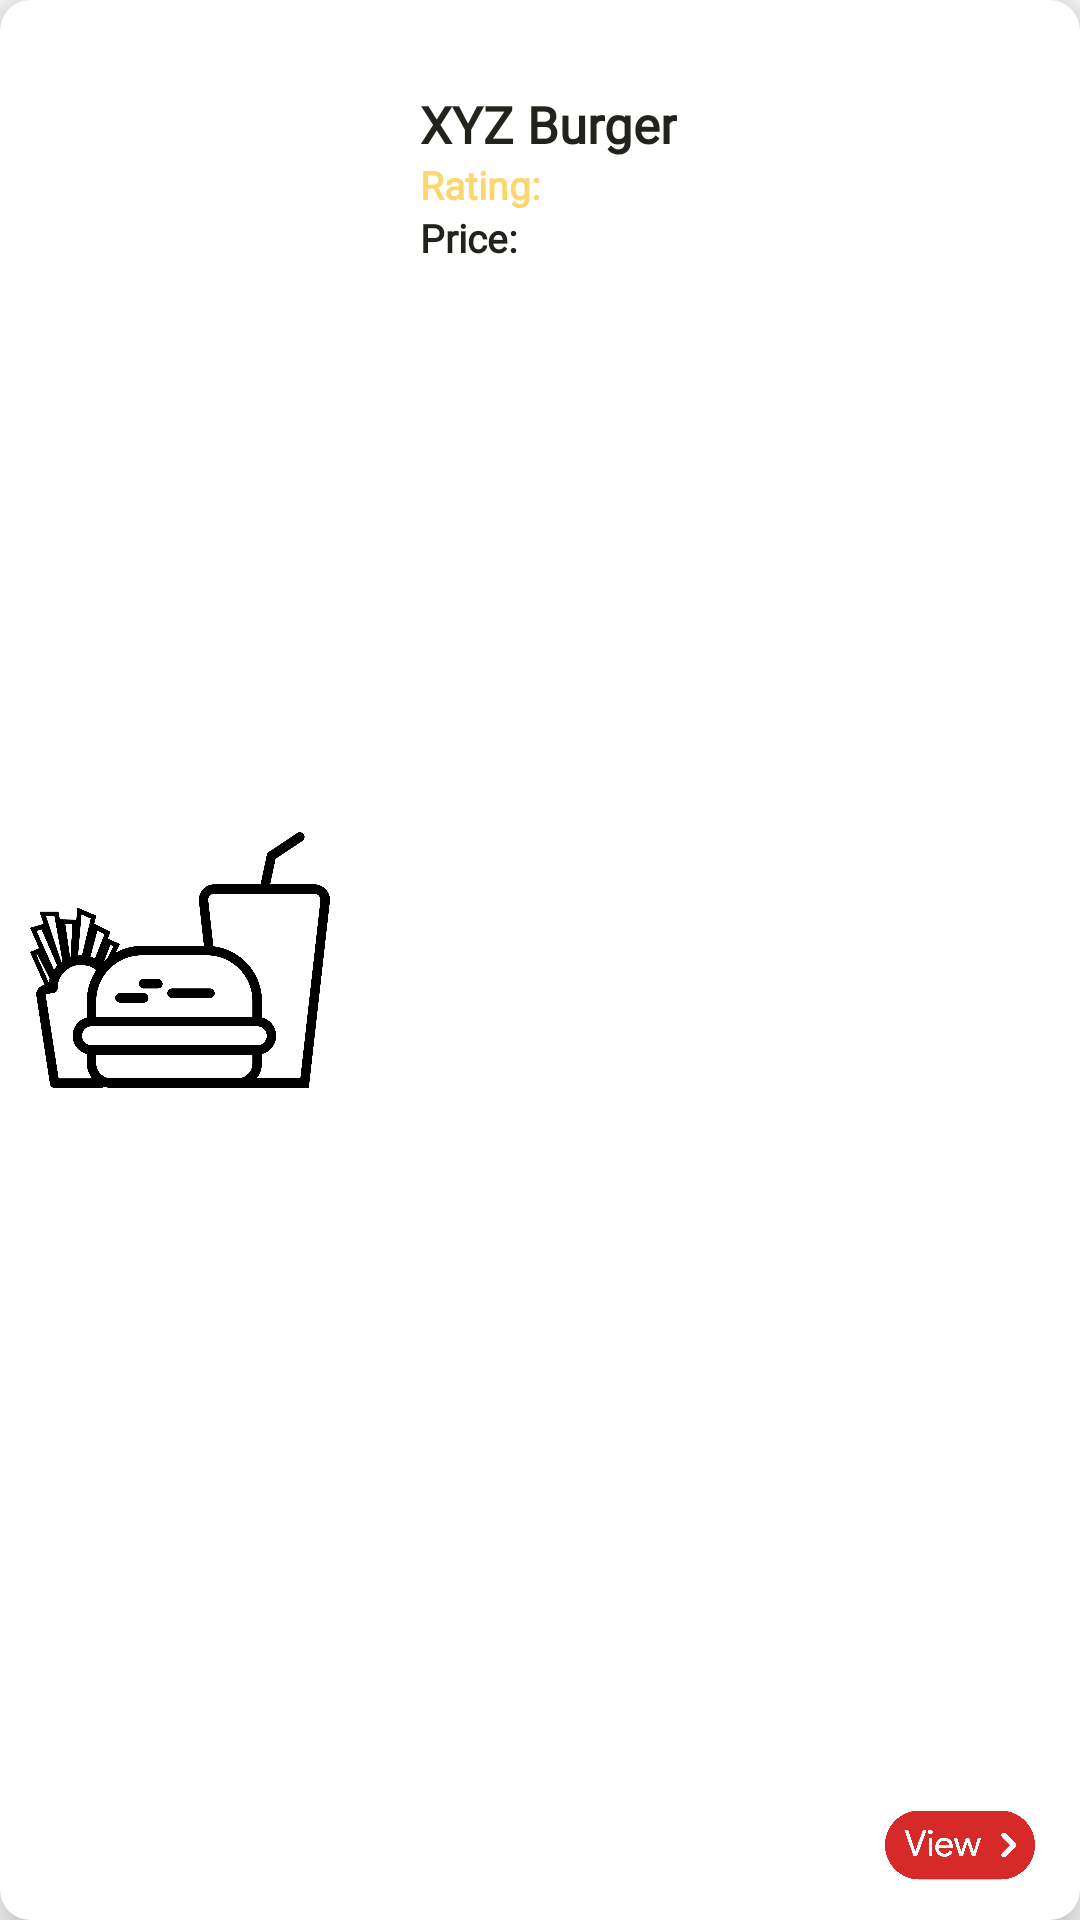

Produce the Android XML layout that renders to this screen, including the resource entries it uses.
<!-- AndroidManifest.xml: application theme AppTheme -->
<!-- res/layout/custom_layout_product.xml -->
<?xml version="1.0" encoding="utf-8"?>
<android.support.v7.widget.CardView xmlns:android="http://schemas.android.com/apk/res/android"
    xmlns:card_view = "http://schemas.android.com/apk/res-auto"
    android:layout_width="match_parent"
    android:layout_height="120dp"
    android:layout_margin="5dp"
    android:background="@color/white"
    card_view:cardCornerRadius="10dp"
    card_view:cardElevation="10dp">

    <RelativeLayout
        android:id="@+id/RL_menu_item"
        android:layout_width="match_parent"
        android:layout_height="wrap_content"
        android:onClick="BtnFirstBurger">

        <ImageView
            android:id="@+id/IV_burger_menu_pic"
            android:layout_width="100dp"
            android:layout_height="100dp"
            android:layout_centerVertical="true"
            android:layout_marginLeft="10dp"
            android:layout_marginRight="30dp"
            android:adjustViewBounds="true"
            android:scaleType="fitXY"
            android:src="@drawable/food_menu_icon" />

        <TextView
            android:id="@+id/foodname"
            android:layout_width="wrap_content"
            android:layout_height="wrap_content"
            android:layout_marginTop="30dp"
            android:layout_toRightOf="@id/IV_burger_menu_pic"
            android:fontFamily="@font/amaranth"
            android:text="XYZ Burger"
            android:textColor="@color/lightblack"
            android:textSize="17dp"
            android:textStyle="bold" />

        <TextView
            android:id="@+id/foodrate"
            android:layout_width="wrap_content"
            android:layout_height="wrap_content"
            android:layout_below="@+id/foodname"
            android:layout_toRightOf="@id/IV_burger_menu_pic"
            android:fontFamily="@font/amaranth"
            android:text="Rating:"
            android:textColor="@color/lightyellow"
            android:textSize="13dp"
            android:textStyle="bold" />

        <TextView
            android:id="@+id/foodprice"
            android:layout_width="wrap_content"
            android:layout_height="wrap_content"
            android:layout_below="@+id/foodrate"
            android:layout_toRightOf="@id/IV_burger_menu_pic"
            android:fontFamily="@font/amaranth"
            android:text="Price:"
            android:textColor="@color/lightblack"
            android:textSize="13dp"
            android:textStyle="bold" />

        <ImageView
            android:layout_width="60dp"
            android:layout_height="50dp"
            android:layout_alignParentEnd="true"
            android:layout_alignParentBottom="true"
            android:layout_marginRight="10dp"
            android:src="@drawable/view_icon" />
    </RelativeLayout>
</android.support.v7.widget.CardView>
<!-- resources referenced by this layout -->
<resources>
  <color name="lightblack">#24221D</color>
  <color name="lightyellow">#FCD66F</color>
  <color name="white">#FFFFFF</color>
  <!-- drawable food_menu_icon: png bitmap (drawable-xxxhdpi, 79046 bytes) -->
  <!-- drawable view_icon: png bitmap (drawable-xxxhdpi, 57474 bytes) -->
  <style name="AppTheme" parent="Theme.AppCompat.Light">
          
          <item name="colorPrimary">@color/colorPrimary</item>
          <item name="colorPrimaryDark">@color/black</item>
          <item name="colorAccent">@color/colorAccent</item>
  
      </style>
  <color name="colorPrimary">#FFC837</color>
  <color name="black">#000000</color>
  <color name="colorAccent">#FF4081</color>
</resources>
